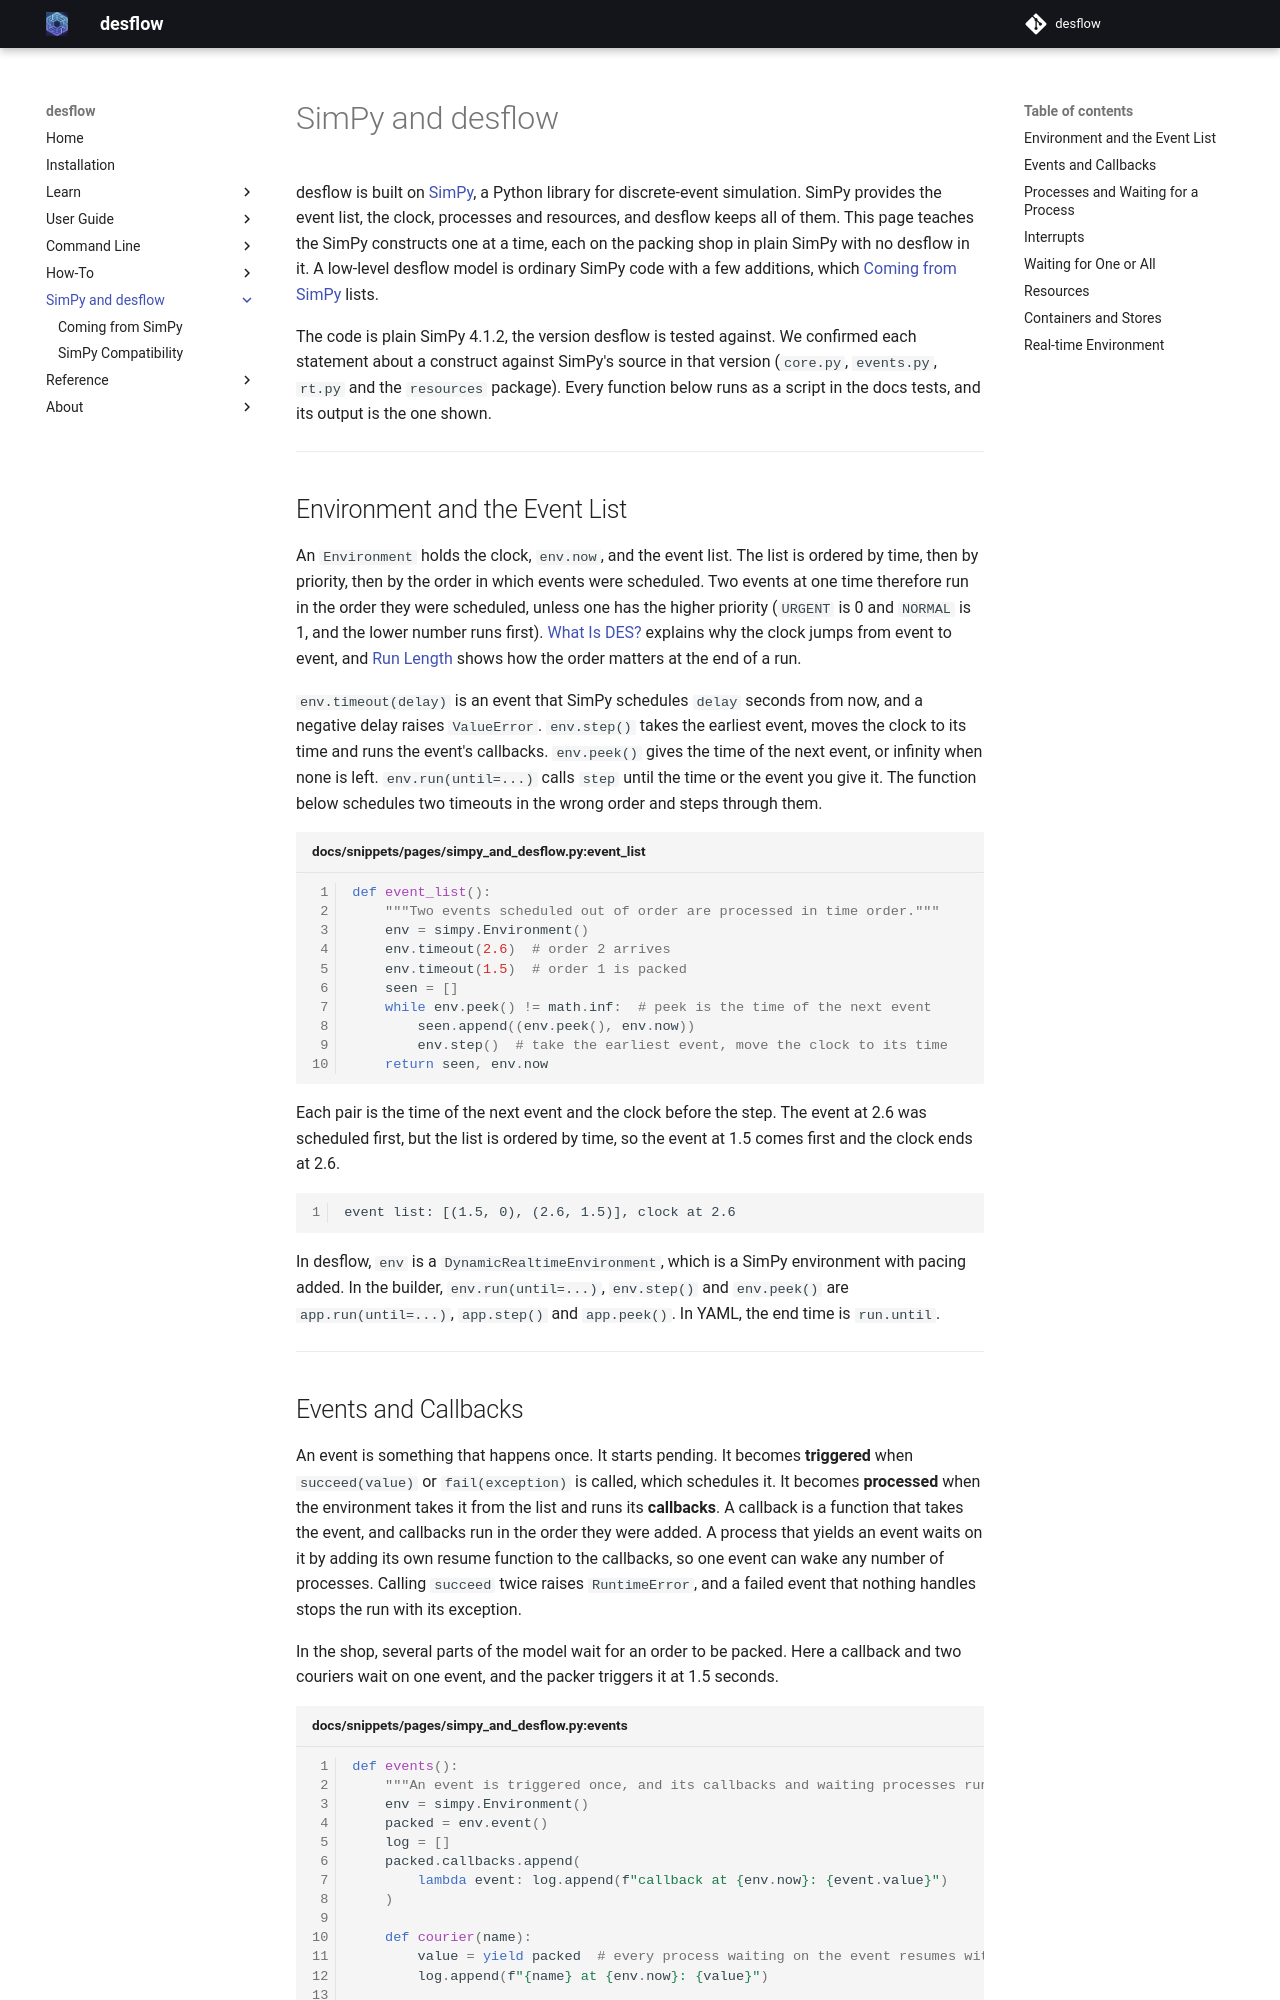

repository: jaehyeon-kim/desflow · page: 0.26.0/simpy/index.html · generator: mkdocs

# SimPy and desflow

desflow is built on [SimPy](https://simpy.readthedocs.io/), a Python library for discrete-event simulation. SimPy provides the event list, the clock, processes and resources, and desflow keeps all of them. This page teaches the SimPy constructs one at a time, each on the packing shop in plain SimPy with no desflow in it. A low-level desflow model is ordinary SimPy code with a few additions, which [Coming from SimPy](coming-from-simpy.md#what-desflow-changes) lists.

The code is plain SimPy 4.1.2, the version desflow is tested against. We confirmed each statement about a construct against SimPy's source in that version (`core.py`, `events.py`, `rt.py` and the `resources` package). Every function below runs as a script in the docs tests, and its output is the one shown.

---

## Environment and the Event List

An `Environment` holds the clock, `env.now`, and the event list. The list is ordered by time, then by priority, then by the order in which events were scheduled. Two events at one time therefore run in the order they were scheduled, unless one has the higher priority (`URGENT` is 0 and `NORMAL` is 1, and the lower number runs first). [What Is DES?](../learn/what-is-des.md) explains why the clock jumps from event to event, and [Run Length](../user-guide/time-and-pacing/run-length.md) shows how the order matters at the end of a run.

`env.timeout(delay)` is an event that SimPy schedules `delay` seconds from now, and a negative delay raises `ValueError`. `env.step()` takes the earliest event, moves the clock to its time and runs the event's callbacks. `env.peek()` gives the time of the next event, or infinity when none is left. `env.run(until=...)` calls `step` until the time or the event you give it. The function below schedules two timeouts in the wrong order and steps through them.

```python title="docs/snippets/pages/simpy_and_desflow.py:event_list"
def event_list():
    """Two events scheduled out of order are processed in time order."""
    env = simpy.Environment()
    env.timeout(2.6)  # order 2 arrives
    env.timeout(1.5)  # order 1 is packed
    seen = []
    while env.peek() != math.inf:  # peek is the time of the next event
        seen.append((env.peek(), env.now))
        env.step()  # take the earliest event, move the clock to its time
    return seen, env.now
```

Each pair is the time of the next event and the clock before the step. The event at 2.6 was scheduled first, but the list is ordered by time, so the event at 1.5 comes first and the clock ends at 2.6.

```text
event list: [(1.5, 0), (2.6, 1.5)], clock at 2.6
```

In desflow, `env` is a `DynamicRealtimeEnvironment`, which is a SimPy environment with pacing added. In the builder, `env.run(until=...)`, `env.step()` and `env.peek()` are `app.run(until=...)`, `app.step()` and `app.peek()`. In YAML, the end time is `run.until`.

---
